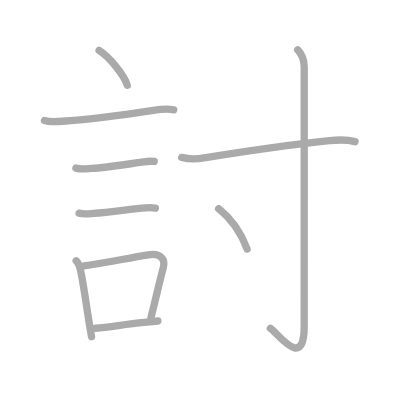
t = 0.00 s
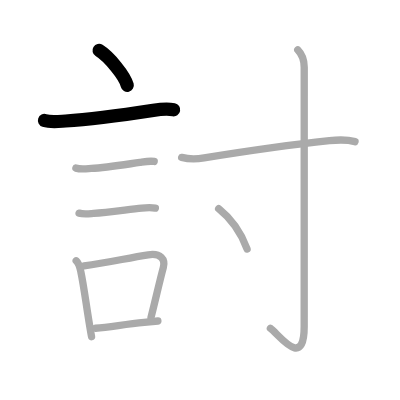
t = 2.00 s
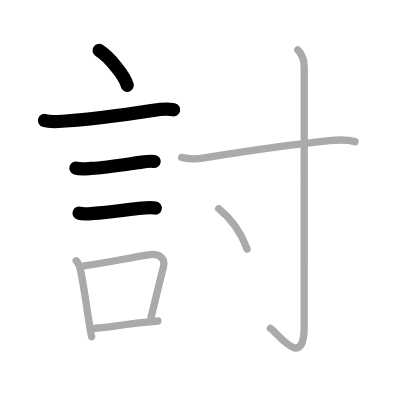
t = 4.00 s
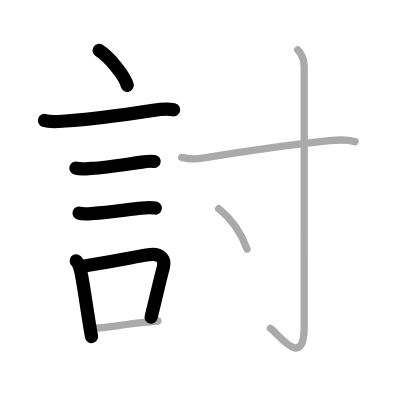
t = 6.00 s
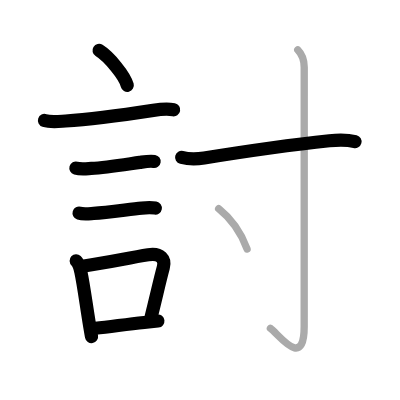
t = 8.00 s
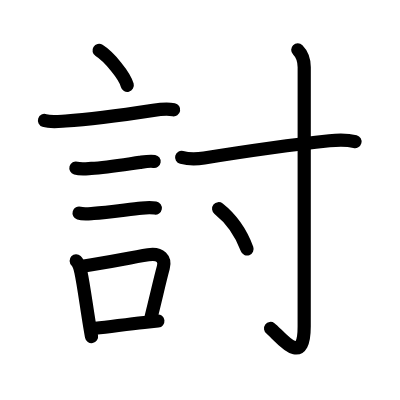
t = 10.00 s

The animated SVG that drew these frames (rendered in a browser with its animation timeline set to each time). Animation: 10 SMIL elements (animate=10); one cycle of 10.00 s.

<?xml version="1.0" standalone="no"?>
<!DOCTYPE svg PUBLIC "-//W3C//DTD SVG 1.1//EN"   "http://www.w3.org/Graphics/SVG/1.1/DTD/svg11.dtd">
<svg width="400px" height="400px"  version="1.1" xmlns="http://www.w3.org/2000/svg">
  <defs>
    <marker id="Triangle" viewBox="0 0 10 10" refX="0" refY="5" markerUnits="strokeWidth" markerWidth="3" style="stroke-opacity:0%;fill:#aaaaaa;" markerHeight="2" orient="auto">
      <path d="M 0 0 L 10 5 L 0 10 z" />
    </marker>
    
    <marker id="Arrow" viewBox="0 0 10 10" refX="5" refY="5" markerUnits="strokeWidth" markerWidth="1.8" style="stroke-opacity:0%;fill:#770000;" markerHeight="2" orient="auto">
      <path d="M 0 4 L 6 4 L 4 1 L 10 5 L 4 9 L 6 6 L 0 6 z" />
        <circle cx="5" cy="5" r="5" />
      </marker>
    
    <marker id="TriangleRed" viewBox="0 0 10 10" refX="0" refY="5" markerUnits="strokeWidth" markerWidth="3" style="stroke-opacity:0%;fill:#CC0000;" markerHeight="2" orient="auto">
      <path d="M 0 0 L 10 5 L 0 10 z" />
    </marker>
    
    <marker id="ArrowRed" viewBox="0 0 10 10" refX="5" refY="5" markerUnits="strokeWidth" markerWidth="1.8" style="stroke-opacity:0%;fill:#CC0000;" markerHeight="2" orient="auto">
      <path d="M 0 4 L 6 4 L 4 1 L 10 5 L 4 9 L 6 6 L 0 6 z" />
        <circle cx="5" cy="5" r="5" />
      </marker>
    
  </defs>
  
  <path style="fill:#ffffff; fill-opacity:100%; fill-rule:evenodd; stroke-width:0;" d="M 0 0 L 400px 0 L 400px 400px L 0 400px L 0 0" />

  <g transform="scale(3.6697247706422 3.6697247706422)">
<path style="fill:none; fill-opacity:0%; fill-rule:evenodd; stroke:#aaaaaa; stroke-opacity:100%; stroke-width: 1.5pt; stroke-linejoin:round; stroke-linecap:round;" d="M27 13.75c2.71 1.68 7 6.89 7.68 9.5"></path>
<path style="fill:none; fill-opacity:0%; fill-rule:evenodd; stroke:#aaaaaa; stroke-opacity:100%; stroke-width: 1.5pt; stroke-linejoin:round; stroke-linecap:round;" d="M12.12 32.83c1.7 0.56 4.01 0.25 5.76 0.14c7.65-0.5 17.35-1.91 23.87-2.9c1.92-0.29 3.62-0.54 5.6-0.15"></path>
<path style="fill:none; fill-opacity:0%; fill-rule:evenodd; stroke:#aaaaaa; stroke-opacity:100%; stroke-width: 1.5pt; stroke-linejoin:round; stroke-linecap:round;" d="M20.68 45.81c1.26 0.36 2.89 0.16 4.2 0.09c4.05-0.2 9.13-1.06 13.23-1.65c1.23-0.18 2.68-0.46 3.91-0.25"></path>
<path style="fill:none; fill-opacity:0%; fill-rule:evenodd; stroke:#aaaaaa; stroke-opacity:100%; stroke-width: 1.5pt; stroke-linejoin:round; stroke-linecap:round;" d="M21.55 58.08c1.16 0.35 2.74 0.15 3.95 0.07c3.76-0.24 9.21-1.03 13.13-1.44c1.22-0.13 2.49-0.21 3.71 0"></path>
<path style="fill:none; fill-opacity:0%; fill-rule:evenodd; stroke:#aaaaaa; stroke-opacity:100%; stroke-width: 1.5pt; stroke-linejoin:round; stroke-linecap:round;" d="M20.76 71.07c0.85 0.78 1.06 1.99 1.28 3.05c0.73 3.42 1.42 8.69 2.22 13.59c0.24 1.46 0.47 2.83 0.69 4.04"></path>
<path style="fill:none; fill-opacity:0%; fill-rule:evenodd; stroke:#aaaaaa; stroke-opacity:100%; stroke-width: 1.5pt; stroke-linejoin:round; stroke-linecap:round;" d="M22.9 72.48c6.85-0.98 11.94-2.18 17.5-3.04c3.41-0.53 4.72 1.19 4.1 3.48c-0.98 3.6-1.89 7.78-3.35 13.58"></path>
<path style="fill:none; fill-opacity:0%; fill-rule:evenodd; stroke:#aaaaaa; stroke-opacity:100%; stroke-width: 1.5pt; stroke-linejoin:round; stroke-linecap:round;" d="M26.01 89.45c4.26-0.42 7.98-1.03 13.28-1.58c1.19-0.12 2.43-0.26 3.73-0.4"></path>
<path style="fill:none; fill-opacity:0%; fill-rule:evenodd; stroke:#aaaaaa; stroke-opacity:100%; stroke-width: 1.5pt; stroke-linejoin:round; stroke-linecap:round;" d="M49.5 42.9c2.18 0.55 3.97 0.49 6.13 0.14c9.29-1.5 24.03-3.63 34.13-4.7c2.04-0.22 4.74-0.35 6.99 0.26"></path>
<path style="fill:none; fill-opacity:0%; fill-rule:evenodd; stroke:#aaaaaa; stroke-opacity:100%; stroke-width: 1.5pt; stroke-linejoin:round; stroke-linecap:round;" d="M81.14 13.58c1.08 1.08 1.76 2.67 1.76 4.77c0 20.4-0.01 65.15-0.01 70.62c0 12.03-7.02 2.03-9.21 0.5"></path>
<path style="fill:none; fill-opacity:0%; fill-rule:evenodd; stroke:#aaaaaa; stroke-opacity:100%; stroke-width: 1.5pt; stroke-linejoin:round; stroke-linecap:round;" d="M59.58 56.87c3.17 2.51 5.92 6.01 7.75 11"></path>

<path style="fill:none; fill-opacity:0%; fill-rule:evenodd; stroke:#000000; stroke-opacity:100%; stroke-width: 2.7pt; stroke-linejoin:round; stroke-linecap:round;" d="M27 13.75c2.71 1.68 7 6.89 7.68 9.5" pathLength="100" stroke-dashoffset="100" stroke-dasharray="100 105"><animate id="dashAnim1" attributeName="stroke-dashoffset" from="100" to="0" dur="1s" calcMode="linear" fill="freeze"/></path>
<path style="fill:none; fill-opacity:0%; fill-rule:evenodd; stroke:#000000; stroke-opacity:100%; stroke-width: 2.7pt; stroke-linejoin:round; stroke-linecap:round;" d="M12.12 32.83c1.7 0.56 4.01 0.25 5.76 0.14c7.65-0.5 17.35-1.91 23.87-2.9c1.92-0.29 3.62-0.54 5.6-0.15" pathLength="100" stroke-dashoffset="100" stroke-dasharray="100 105"><animate id="dashAnim2" attributeName="stroke-dashoffset" from="100" to="0" dur="1s" calcMode="linear" begin="dashAnim1.end" fill="freeze"/></path>
<path style="fill:none; fill-opacity:0%; fill-rule:evenodd; stroke:#000000; stroke-opacity:100%; stroke-width: 2.7pt; stroke-linejoin:round; stroke-linecap:round;" d="M20.68 45.81c1.26 0.36 2.89 0.16 4.2 0.09c4.05-0.2 9.13-1.06 13.23-1.65c1.23-0.18 2.68-0.46 3.91-0.25" pathLength="100" stroke-dashoffset="100" stroke-dasharray="100 105"><animate id="dashAnim3" attributeName="stroke-dashoffset" from="100" to="0" dur="1s" calcMode="linear" begin="dashAnim2.end" fill="freeze"/></path>
<path style="fill:none; fill-opacity:0%; fill-rule:evenodd; stroke:#000000; stroke-opacity:100%; stroke-width: 2.7pt; stroke-linejoin:round; stroke-linecap:round;" d="M21.55 58.08c1.16 0.35 2.74 0.15 3.95 0.07c3.76-0.24 9.21-1.03 13.13-1.44c1.22-0.13 2.49-0.21 3.71 0" pathLength="100" stroke-dashoffset="100" stroke-dasharray="100 105"><animate id="dashAnim4" attributeName="stroke-dashoffset" from="100" to="0" dur="1s" calcMode="linear" begin="dashAnim3.end" fill="freeze"/></path>
<path style="fill:none; fill-opacity:0%; fill-rule:evenodd; stroke:#000000; stroke-opacity:100%; stroke-width: 2.7pt; stroke-linejoin:round; stroke-linecap:round;" d="M20.76 71.07c0.85 0.78 1.06 1.99 1.28 3.05c0.73 3.42 1.42 8.69 2.22 13.59c0.24 1.46 0.47 2.83 0.69 4.04" pathLength="100" stroke-dashoffset="100" stroke-dasharray="100 105"><animate id="dashAnim5" attributeName="stroke-dashoffset" from="100" to="0" dur="1s" calcMode="linear" begin="dashAnim4.end" fill="freeze"/></path>
<path style="fill:none; fill-opacity:0%; fill-rule:evenodd; stroke:#000000; stroke-opacity:100%; stroke-width: 2.7pt; stroke-linejoin:round; stroke-linecap:round;" d="M22.9 72.48c6.85-0.98 11.94-2.18 17.5-3.04c3.41-0.53 4.72 1.19 4.1 3.48c-0.98 3.6-1.89 7.78-3.35 13.58" pathLength="100" stroke-dashoffset="100" stroke-dasharray="100 105"><animate id="dashAnim6" attributeName="stroke-dashoffset" from="100" to="0" dur="1s" calcMode="linear" begin="dashAnim5.end" fill="freeze"/></path>
<path style="fill:none; fill-opacity:0%; fill-rule:evenodd; stroke:#000000; stroke-opacity:100%; stroke-width: 2.7pt; stroke-linejoin:round; stroke-linecap:round;" d="M26.01 89.45c4.26-0.42 7.98-1.03 13.28-1.58c1.19-0.12 2.43-0.26 3.73-0.4" pathLength="100" stroke-dashoffset="100" stroke-dasharray="100 105"><animate id="dashAnim7" attributeName="stroke-dashoffset" from="100" to="0" dur="1s" calcMode="linear" begin="dashAnim6.end" fill="freeze"/></path>
<path style="fill:none; fill-opacity:0%; fill-rule:evenodd; stroke:#000000; stroke-opacity:100%; stroke-width: 2.7pt; stroke-linejoin:round; stroke-linecap:round;" d="M49.5 42.9c2.18 0.55 3.97 0.49 6.13 0.14c9.29-1.5 24.03-3.63 34.13-4.7c2.04-0.22 4.74-0.35 6.99 0.26" pathLength="100" stroke-dashoffset="100" stroke-dasharray="100 105"><animate id="dashAnim8" attributeName="stroke-dashoffset" from="100" to="0" dur="1s" calcMode="linear" begin="dashAnim7.end" fill="freeze"/></path>
<path style="fill:none; fill-opacity:0%; fill-rule:evenodd; stroke:#000000; stroke-opacity:100%; stroke-width: 2.7pt; stroke-linejoin:round; stroke-linecap:round;" d="M81.14 13.58c1.08 1.08 1.76 2.67 1.76 4.77c0 20.4-0.01 65.15-0.01 70.62c0 12.03-7.02 2.03-9.21 0.5" pathLength="100" stroke-dashoffset="100" stroke-dasharray="100 105"><animate id="dashAnim9" attributeName="stroke-dashoffset" from="100" to="0" dur="1s" calcMode="linear" begin="dashAnim8.end" fill="freeze"/></path>
<path style="fill:none; fill-opacity:0%; fill-rule:evenodd; stroke:#000000; stroke-opacity:100%; stroke-width: 2.7pt; stroke-linejoin:round; stroke-linecap:round;" d="M59.58 56.87c3.17 2.51 5.92 6.01 7.75 11" pathLength="100" stroke-dashoffset="100" stroke-dasharray="100 105"><animate id="dashAnim10" attributeName="stroke-dashoffset" from="100" to="0" dur="1s" calcMode="linear" begin="dashAnim9.end" fill="freeze"/></path>

</g>

</svg>  
          
